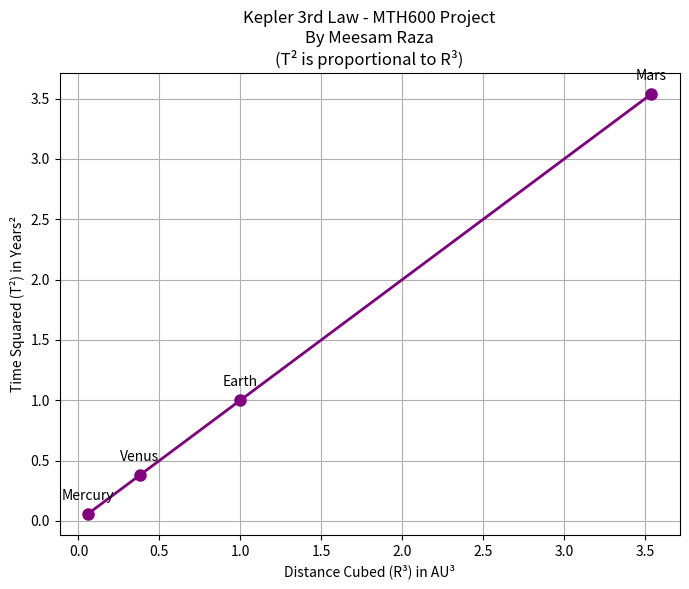

Generate this figure with matplotlib:
# Project: Kepler's 3rd Law (Law of Harmonies)
# Name: Meesam Raza
# Degree: BS Math (Final Year Project MTH600)

import matplotlib.pyplot as plt

# ==========================================
# terminal output details
# ==========================================
print("--------------------------------------------------")
print("Project: Kepler's Laws of Planetary Motion (MTH600)")
print("Author: Meesam Raza")
print("Degree: BS Mathematics")
print("University: Virtual University of Pakistan")
print("--------------------------------------------------")
print("Running Kepler's 3rd Law (Law of Harmonies)...")
print("Calculating T^2 vs R^3 for planets...")

# Data for 4 inner planets
# R = Distance from sun in AU (Astronomical Units)
# T = Orbital period in Earth years
planets = ['Mercury', 'Venus', 'Earth', 'Mars']
R = [0.387, 0.723, 1.000, 1.524]
T = [0.241, 0.615, 1.000, 1.881]

# Calculate R^3 and T^2
R_cubed = [r**3 for r in R]
T_squared = [t**2 for t in T]

# Plotting the graph
plt.figure(figsize=(8, 6))
plt.plot(R_cubed, T_squared, marker='o', color='purple', linestyle='-', linewidth=2, markersize=8)

# Labeling each planet on the graph
for i, planet in enumerate(planets):
    plt.annotate(planet, (R_cubed[i], T_squared[i]), textcoords="offset points", xytext=(0,10), ha='center')

# Final formatting of the graph
plt.title("Kepler 3rd Law - MTH600 Project\nBy Meesam Raza\n(T² is proportional to R³)")
plt.xlabel("Distance Cubed (R³) in AU³")
plt.ylabel("Time Squared (T²) in Years²")
plt.grid(True)

# save picture
plt.savefig(r"C:\Users\meesa\Desktop\python\keplers_3rd_law_plot.png")
print("Done! The graph has been saved as 'keplers_3rd_law_plot.png' on your Desktop folder.")
print("--------------------------------------------------")
